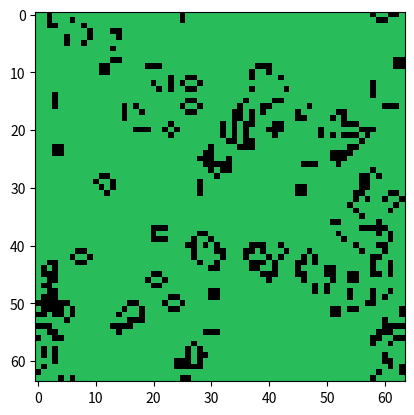

Python code for this plot:
import copy
import numpy as np
import matplotlib.pyplot as plt
import matplotlib as mpl
from argparse import ArgumentParser

def generate_random_state(dim):
    return [np.random.randint(2, size = dim) for _ in range(dim)]

def generate_initial_state_from_file(file):
    f = open(file, "r")
    grid = []
    for row in f.readlines():
        grid.append([int(col) for col in row if col.isnumeric()])
    return grid

def update_state(grid):
    tmp_grid = copy.deepcopy(grid)
    num_rows = len(grid)
    num_cols = len(grid[0])
    
    for row in range(0, num_rows):
        for col in range(0, num_cols):

            # moore neighborhood
            living_nbrs = grid[(row - 1) % num_rows][(col - 1) % num_cols] \
                + grid[(row - 1) % num_rows][col % num_cols] \
                + grid[(row - 1) % num_rows][(col + 1) % num_cols] \
                + grid[row % num_rows][(col - 1) % num_cols] \
                + grid[row % num_rows][(col + 1) % num_cols] \
                + grid[(row + 1) % num_rows][(col - 1) % num_cols] \
                + grid[(row + 1) % num_rows][col % num_cols] \
                + grid[(row + 1) % num_rows][(col + 1) % num_cols]
            
            # dead
            if grid[row][col] == 0:
                # resurrection
                if living_nbrs == 3:
                    tmp_grid[row][col] = 1
            # alive
            else:
                if living_nbrs < 2:
                    # solitude
                    tmp_grid[row][col] = 0
                elif living_nbrs > 3:
                    # overpopulation
                    tmp_grid[row][col] = 0
    return tmp_grid

def visualize_grid(grid):
    cmap = mpl.colors.ListedColormap(['#28bd5a', "k"])
    bounds = [0., 0.5, 1.]
    norm = mpl.colors.BoundaryNorm(bounds, cmap.N)
    ax = plt.subplots()[1]
    img = ax.imshow(grid, interpolation = 'none', cmap = cmap, norm = norm)

    for _ in range(100):
        grid = update_state(grid)
        img.set_data(grid)
        plt.pause(1e-1)

if __name__ == '__main__':

    parser = ArgumentParser(description = "Visualization for Conway's Game of Life")
    parser.add_argument("-r", "--random", type = int, required = False, metavar = "", help = "using random initial state of specified size")
    parser.add_argument("-i", "--input", type = str, required = False, metavar = "", help = "reading initial state from specified file")
    args = parser.parse_args()

    if args.random:
        print("generating random grid with size", args.random)
        grid = generate_random_state(args.random)
        visualize_grid(grid)
    elif args.input:
        print("generating grid from file", args.input)
        grid = generate_initial_state_from_file(args.input)
        visualize_grid(grid)
    else:
        print("since no initial state was specified, a random grid of size 64x64 is generated")
        grid = generate_random_state(64)
        visualize_grid(grid)
